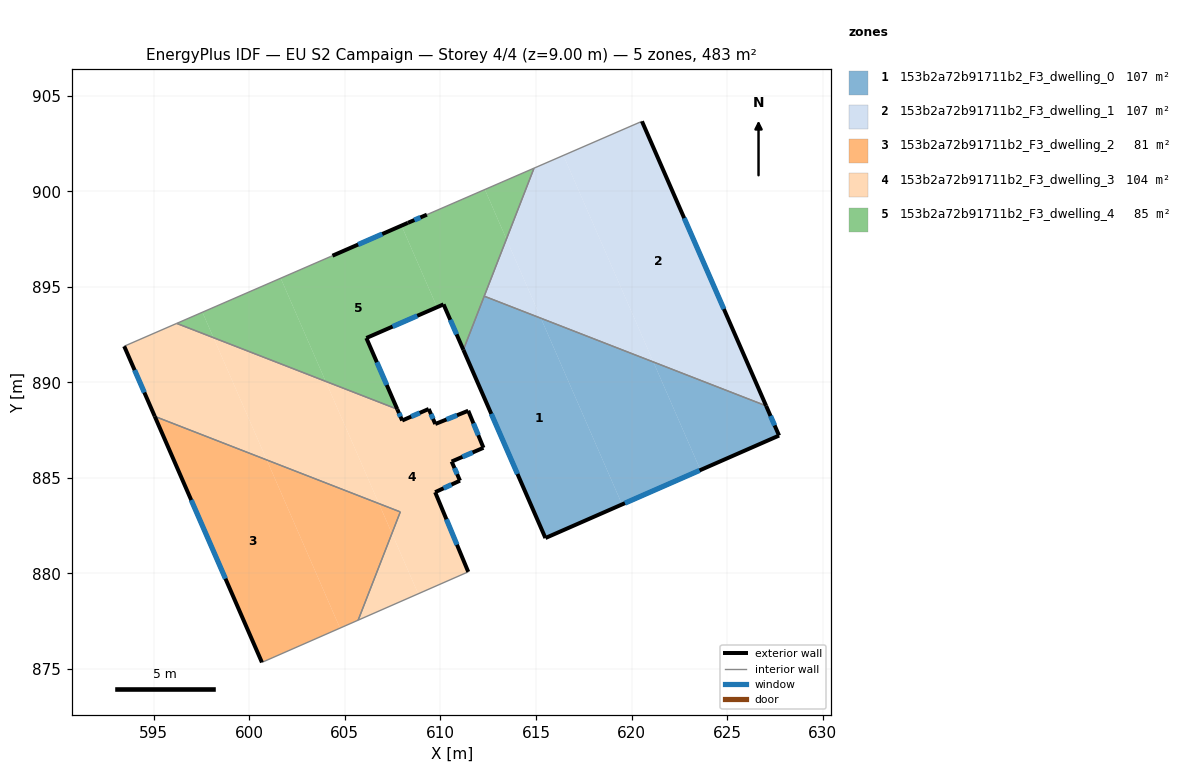
=== STOREY PLAN SPEC (per zone: floor XY polygon, exterior-wall plan segments, windows/doors) ===
zone 1: 153b2a72b91711b2_F3_dwelling_0  (106.9 m²)
  floor: (615.26, 893.36) (619.50, 883.61) (615.49, 881.86) (611.20, 891.70) (612.29, 894.51)
  floor: (627.04, 888.77) (627.72, 887.22) (623.61, 885.41) (621.15, 891.07)
  floor: (621.15, 891.07) (623.61, 885.41) (619.50, 883.61) (615.26, 893.36)
  exterior wall: (627.72, 887.22) – (627.04, 888.77)  [1.7 m]
    window: (627.49, 887.75) – (627.27, 888.24)  [0.5 m²]
  exterior wall: (615.49, 881.86) – (627.72, 887.22)  [13.4 m]
    window: (619.65, 883.68) – (623.56, 885.39)  [4.1 m²]
  exterior wall: (611.20, 891.70) – (615.49, 881.86)  [10.7 m]
    window: (612.66, 888.35) – (614.03, 885.21)  [3.3 m²]
  interior walls: 2
zone 2: 153b2a72b91711b2_F3_dwelling_1  (106.9 m²)
  floor: (620.55, 903.66) (627.04, 888.77) (621.15, 891.07) (616.44, 901.88)
  floor: (616.44, 901.88) (621.15, 891.07) (615.26, 893.36) (613.46, 897.50) (614.90, 901.21)
  floor: (613.46, 897.50) (615.26, 893.36) (612.29, 894.51)
  exterior wall: (627.04, 888.77) – (620.55, 903.66)  [16.2 m]
    window: (624.83, 893.84) – (622.76, 898.59)  [5.0 m²]
  interior walls: 3
zone 3: 153b2a72b91711b2_F3_dwelling_2  (80.5 m²)
  floor: (600.91, 885.94) (604.75, 877.14) (600.66, 875.35) (595.05, 888.22)
  floor: (606.78, 883.66) (607.46, 882.10) (605.70, 877.56) (604.75, 877.14) (600.91, 885.94)
  floor: (607.90, 883.22) (607.46, 882.10) (606.78, 883.66)
  exterior wall: (595.05, 888.22) – (600.66, 875.35)  [14.0 m]
    window: (596.96, 883.84) – (598.75, 879.73)  [4.3 m²]
  interior walls: 3
zone 4: 153b2a72b91711b2_F3_dwelling_3  (103.9 m²)
  floor: (604.00, 890.05) (606.78, 883.66) (600.91, 885.94) (598.13, 892.34)
  floor: (607.46, 882.10) (608.84, 878.94) (605.70, 877.56)
  floor: (598.13, 892.34) (600.91, 885.94) (595.05, 888.22) (593.45, 891.89) (596.20, 893.09)
  floor: (611.46, 888.51) (612.25, 886.58) (610.59, 885.86) (611.02, 884.86) (609.72, 884.25) (611.46, 880.08) (608.84, 878.94) (607.46, 882.10) (607.90, 883.22) (606.78, 883.66) (604.00, 890.05) (607.74, 888.60) (608.00, 888.00) (609.39, 888.61) (609.73, 887.82)
  exterior wall: (593.45, 891.89) – (595.05, 888.22)  [4.0 m]
    window: (594.00, 890.64) – (594.51, 889.47)  [1.2 m²]
  exterior wall: (608.00, 888.00) – (607.74, 888.60)  [0.6 m]
    window: (607.91, 888.21) – (607.83, 888.39)  [0.2 m²]
  exterior wall: (609.39, 888.61) – (608.00, 888.00)  [1.5 m]
    window: (608.92, 888.40) – (608.47, 888.21)  [0.5 m²]
  exterior wall: (609.73, 887.82) – (609.39, 888.61)  [0.9 m]
    window: (609.62, 888.09) – (609.51, 888.34)  [0.3 m²]
  exterior wall: (611.46, 888.51) – (609.73, 887.82)  [1.9 m]
    window: (610.87, 888.28) – (610.32, 888.06)  [0.6 m²]
  exterior wall: (612.25, 886.58) – (611.46, 888.51)  [2.1 m]
    window: (611.98, 887.24) – (611.73, 887.86)  [0.6 m²]
  exterior wall: (610.59, 885.86) – (612.25, 886.58)  [1.8 m]
    window: (611.15, 886.10) – (611.69, 886.33)  [0.6 m²]
  exterior wall: (611.02, 884.86) – (610.59, 885.86)  [1.1 m]
    window: (610.88, 885.20) – (610.74, 885.52)  [0.3 m²]
  exterior wall: (609.72, 884.25) – (611.02, 884.86)  [1.4 m]
    window: (610.17, 884.46) – (610.58, 884.65)  [0.4 m²]
  exterior wall: (611.46, 880.08) – (609.72, 884.25)  [4.5 m]
    window: (610.87, 881.50) – (610.31, 882.84)  [1.4 m²]
  interior walls: 5
zone 5: 153b2a72b91711b2_F3_dwelling_4  (84.9 m²)
  floor: (607.97, 898.20) (609.82, 893.93) (606.12, 892.32) (607.74, 888.60) (604.00, 890.05) (601.64, 895.45) (604.26, 896.59) (604.35, 896.63)
  floor: (612.33, 900.09) (613.46, 897.50) (611.20, 891.70) (610.16, 894.08) (609.82, 893.93) (607.97, 898.20) (608.30, 898.35) (609.29, 898.78)
  floor: (597.55, 893.67) (598.13, 892.34) (596.20, 893.09)
  floor: (601.64, 895.45) (604.00, 890.05) (598.13, 892.34) (597.55, 893.67)
  floor: (614.90, 901.21) (613.46, 897.50) (612.33, 900.09)
  exterior wall: (609.29, 898.78) – (608.30, 898.35)  [1.1 m]
    window: (608.95, 898.63) – (608.64, 898.49)  [0.3 m²]
  exterior wall: (610.16, 894.08) – (611.20, 891.70)  [2.6 m]
    window: (610.52, 893.27) – (610.85, 892.51)  [0.8 m²]
  exterior wall: (606.12, 892.32) – (610.16, 894.08)  [4.4 m]
    window: (607.50, 892.92) – (608.79, 893.48)  [1.3 m²]
  exterior wall: (607.74, 888.60) – (606.12, 892.32)  [4.1 m]
    window: (607.19, 889.86) – (606.68, 891.05)  [1.2 m²]
  exterior wall: (608.30, 898.35) – (604.35, 896.63)  [4.3 m]
    window: (606.96, 897.76) – (605.70, 897.21)  [1.3 m²]
  interior walls: 6

=== DERIVED (storey summary) ===
Building: EU S2 Campaign
Storey: 4 of 4  (floor level z = 9.00 m)
Storey gross floor area: 483.0 m²
Zones on this storey: 5
  - 153b2a72b91711b2_F3_dwelling_0: floor 106.9 m²; exterior wall 25.8 m (77.4 m²); 3 window(s) 7.9 m²; WWR 10.2%
  - 153b2a72b91711b2_F3_dwelling_1: floor 106.9 m²; exterior wall 16.2 m (48.7 m²); 1 window(s) 5.0 m²; WWR 10.2%
  - 153b2a72b91711b2_F3_dwelling_2: floor 80.5 m²; exterior wall 14.0 m (42.1 m²); 1 window(s) 4.3 m²; WWR 10.2%
  - 153b2a72b91711b2_F3_dwelling_3: floor 103.9 m²; exterior wall 19.8 m (59.5 m²); 10 window(s) 6.1 m²; WWR 10.2%
  - 153b2a72b91711b2_F3_dwelling_4: floor 84.9 m²; exterior wall 16.4 m (49.3 m²); 5 window(s) 5.0 m²; WWR 10.2%
Zone adjacency (shared interzone walls):
  - 153b2a72b91711b2_F3_dwelling_0 ↔ 153b2a72b91711b2_F3_dwelling_1
  - 153b2a72b91711b2_F3_dwelling_0 ↔ 153b2a72b91711b2_F3_dwelling_4
  - 153b2a72b91711b2_F3_dwelling_1 ↔ 153b2a72b91711b2_F3_dwelling_4
  - 153b2a72b91711b2_F3_dwelling_2 ↔ 153b2a72b91711b2_F3_dwelling_3
  - 153b2a72b91711b2_F3_dwelling_3 ↔ 153b2a72b91711b2_F3_dwelling_4